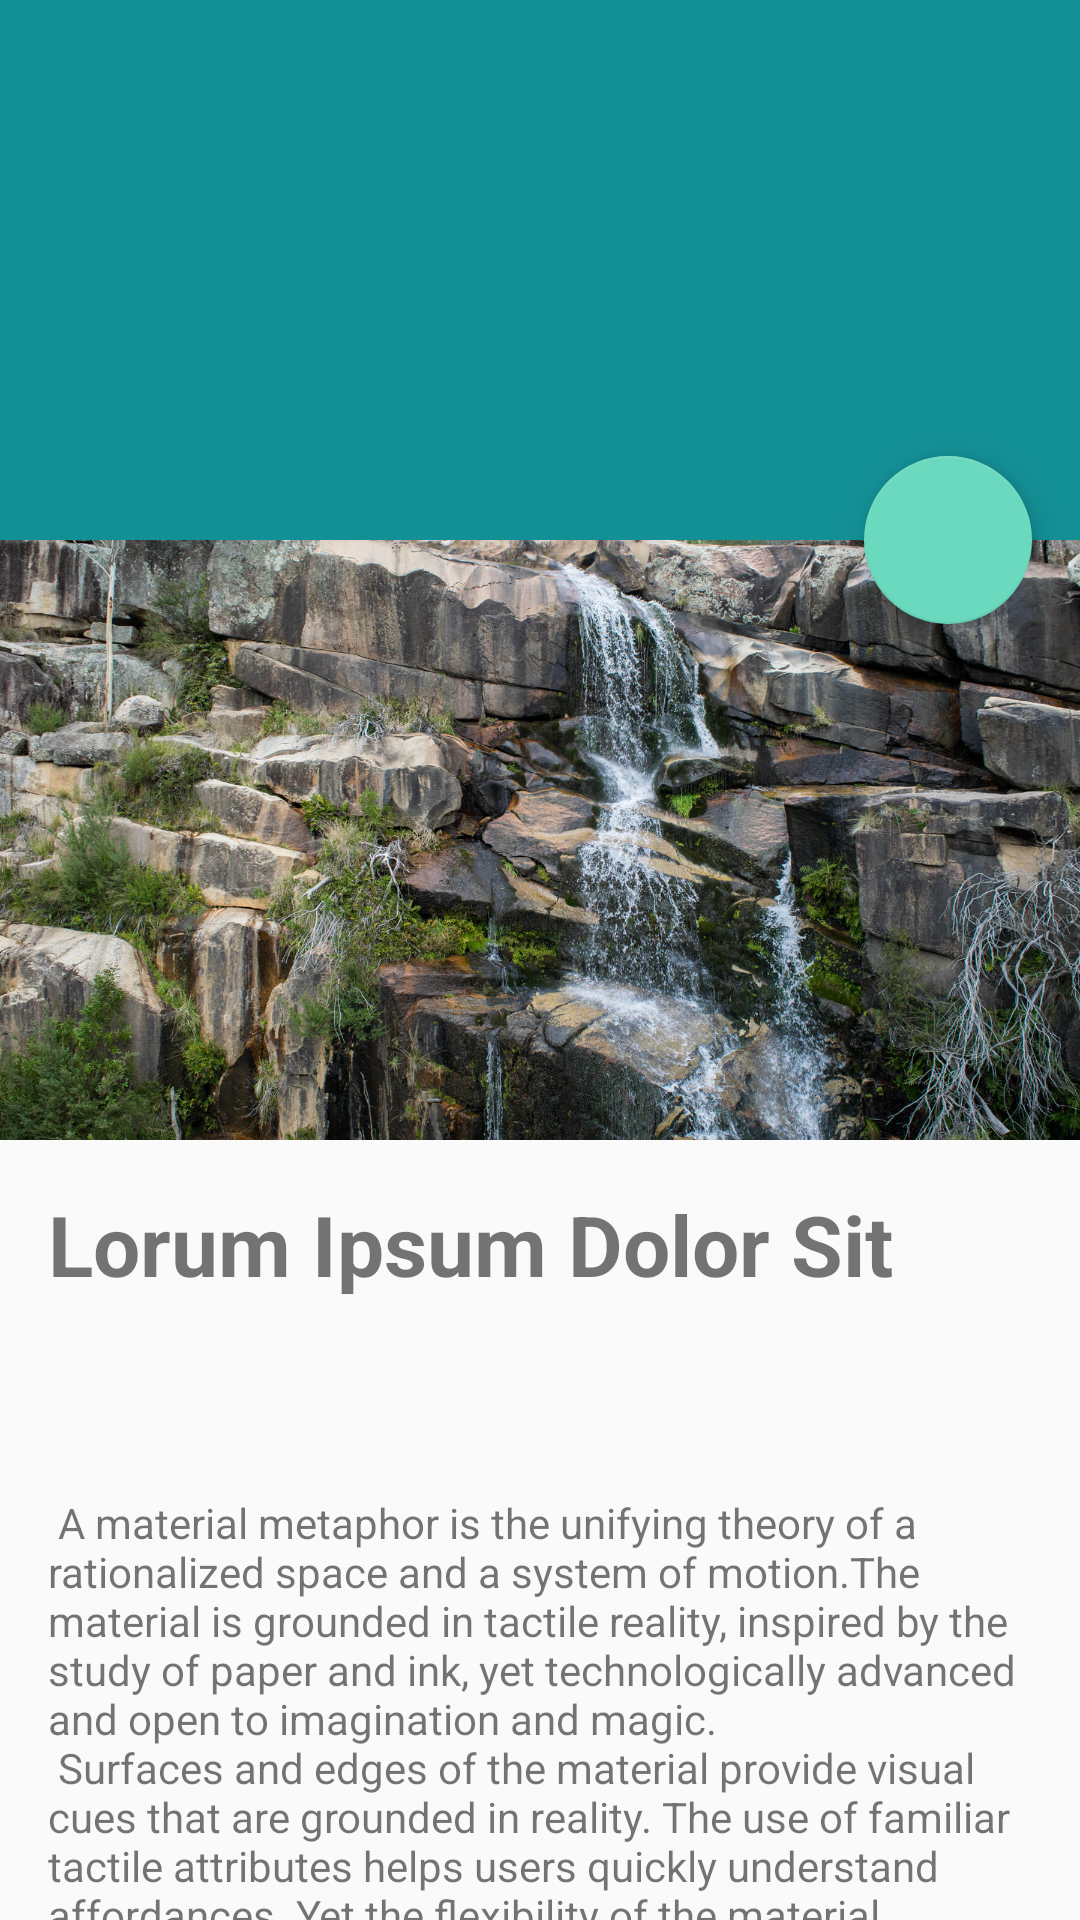

The Android layout XML behind this screen, and the referenced resources:
<!-- AndroidManifest.xml: application theme AppTheme -->
<!-- res/layout/activity_adventure_detail.xml -->
<?xml version="1.0" encoding="utf-8"?>
<android.support.design.widget.CoordinatorLayout
    xmlns:android="http://schemas.android.com/apk/res/android"
    xmlns:app="http://schemas.android.com/apk/res-auto"
    xmlns:tools="http://schemas.android.com/tools"
    android:layout_width="match_parent"
    android:layout_height="match_parent"
    android:fitsSystemWindows="true"
    tools:context="com.adventuresquad.activity.AdventureDetailActivity">

    <android.support.design.widget.AppBarLayout
        android:id="@+id/app_bar"
        android:layout_width="match_parent"
        android:layout_height="@dimen/app_bar_height"
        android:fitsSystemWindows="true"
        android:theme="@style/AppTheme.AppBarOverlay">

        <android.support.design.widget.CollapsingToolbarLayout
            android:id="@+id/toolbar_layout"
            android:layout_width="match_parent"
            android:layout_height="match_parent"
            android:fitsSystemWindows="true"
            app:contentScrim="?attr/colorPrimary"
            app:layout_scrollFlags="scroll|exitUntilCollapsed">

            <android.support.v7.widget.Toolbar
                android:id="@+id/plan_toolbar"
                android:layout_width="match_parent"
                android:layout_height="?attr/actionBarSize"
                app:layout_collapseMode="pin"
                app:popupTheme="@style/AppTheme.PopupOverlay"/>

        </android.support.design.widget.CollapsingToolbarLayout>
    </android.support.design.widget.AppBarLayout>

    <include layout="@layout/content_adventure_detail"/>

    <android.support.design.widget.FloatingActionButton
        android:id="@+id/adventure_detail_fab"
        android:layout_width="wrap_content"
        android:layout_height="wrap_content"
        android:layout_margin="@dimen/fab_margin"
        app:layout_anchor="@id/app_bar"
        app:layout_anchorGravity="bottom|end"
        app:srcCompat="@drawable/ic_add"/>

</android.support.design.widget.CoordinatorLayout>
<!-- res/layout/content_adventure_detail.xml (included above) -->
<?xml version="1.0" encoding="utf-8"?>
<android.support.v4.widget.NestedScrollView
    xmlns:android="http://schemas.android.com/apk/res/android"
    xmlns:app="http://schemas.android.com/apk/res-auto"
    xmlns:tools="http://schemas.android.com/tools"
    android:layout_width="match_parent"
    android:layout_height="match_parent"
    app:layout_behavior="@string/appbar_scrolling_view_behavior"
    tools:context="com.adventuresquad.activity.AdventureDetailActivity"
    tools:showIn="@layout/activity_adventure_detail">

    <LinearLayout
        android:id="@+id/adventure_detail_content"
        android:layout_width="match_parent"
        android:layout_height="wrap_content"
        android:orientation="vertical">

        <ImageView
            android:id="@+id/adventure_detail_image"
            android:layout_width="match_parent"
            android:layout_height="200dp"
            android:scaleType="centerCrop"
            android:src="@drawable/adventure_placeholder"/>

        <TextView
            android:id="@+id/adventure_detail_title"
            android:layout_width="match_parent"
            android:layout_height="wrap_content"
            android:layout_margin="@dimen/text_margin"
            android:text="@string/placeholder_text_short"
            android:textSize="28sp"
            android:textStyle="bold"/>

        <TextView
            android:id="@+id/adventure_detail_info"
            android:layout_width="wrap_content"
            android:layout_height="wrap_content"
            android:layout_margin="@dimen/text_margin"
            android:text="@string/placeholder_text_large"/>

        

    </LinearLayout>

</android.support.v4.widget.NestedScrollView>
<!-- resources referenced by this layout -->
<resources>
  <dimen name="app_bar_height">180dp</dimen>
  <dimen name="fab_margin">16dp</dimen>
  <dimen name="text_margin">16dp</dimen>
  <string name="placeholder_text_short">Lorum Ipsum Dolor Sit</string>
  <color name="colorPrimary">#139096</color>
  <color name="colorAccent">#6BD9BE</color>
</resources>
